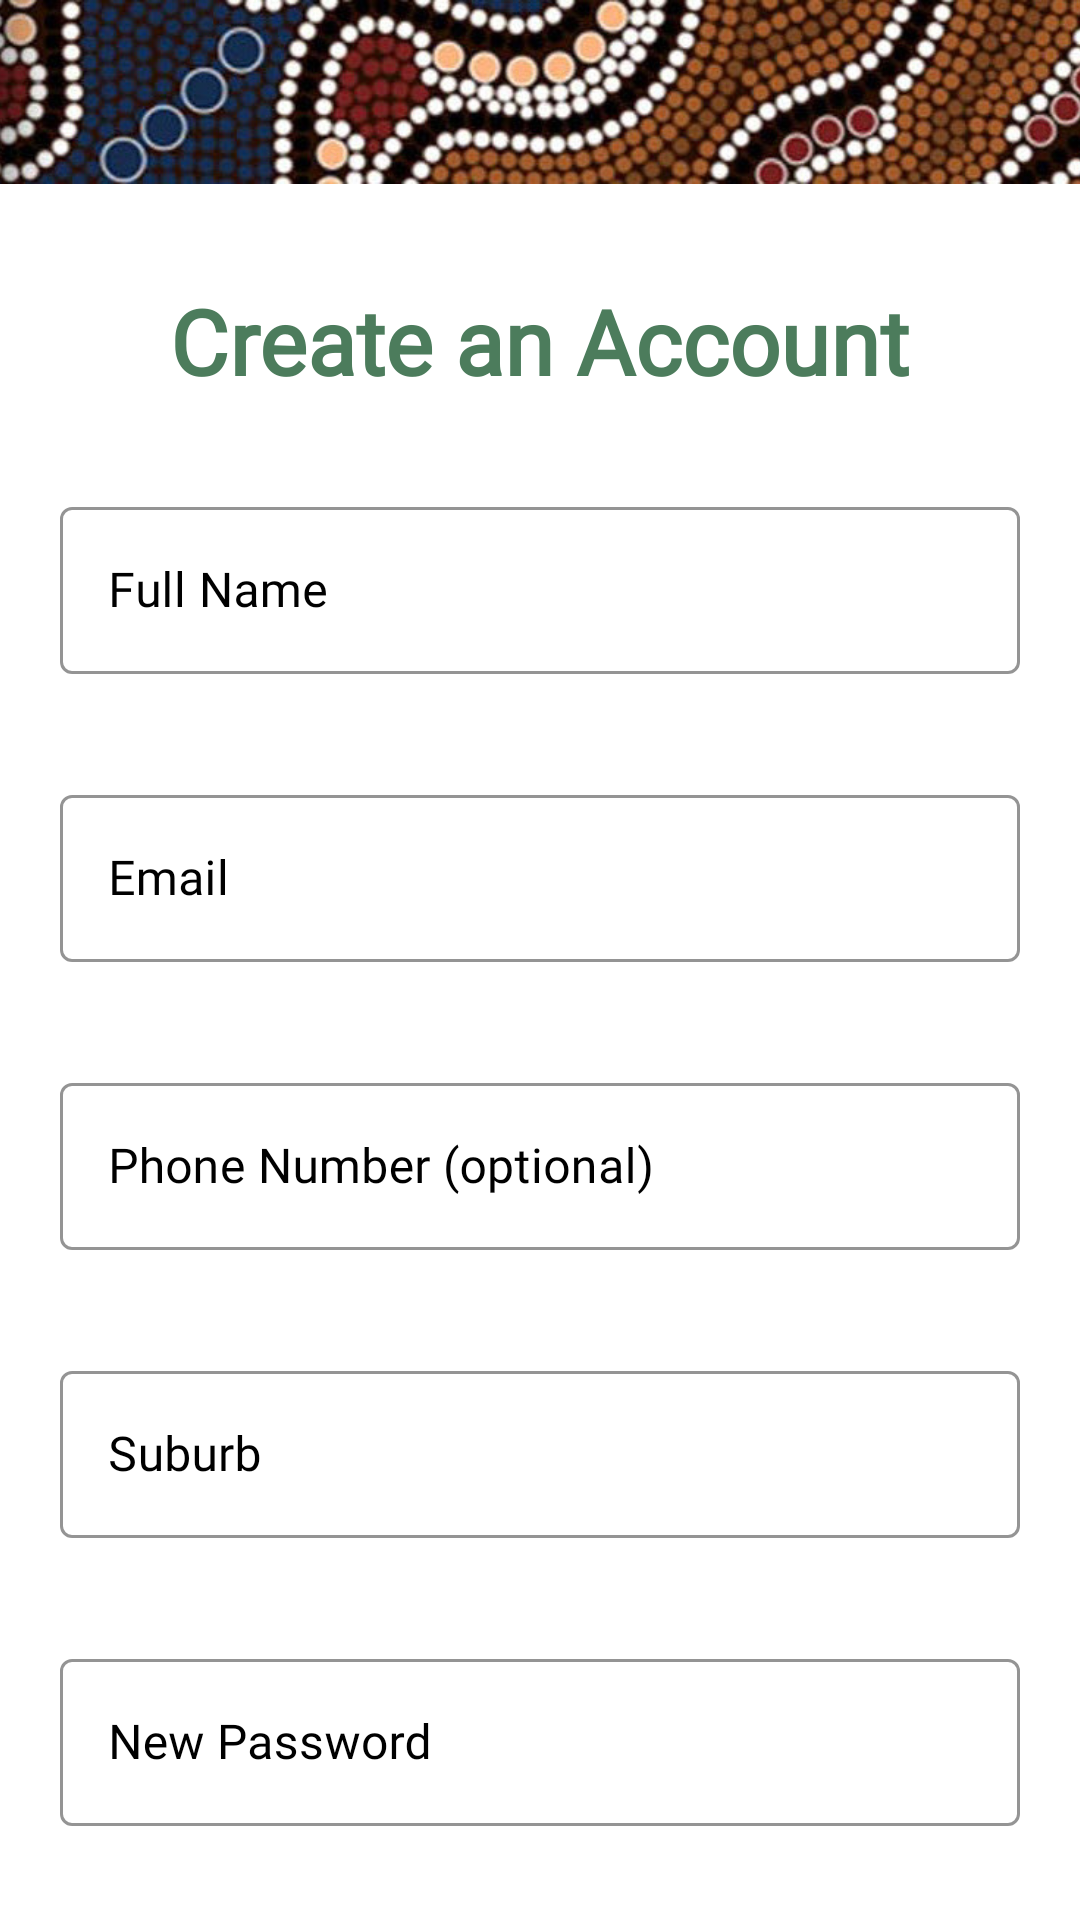

Produce the Android XML layout that renders to this screen, including the resource entries it uses.
<!-- AndroidManifest.xml: application theme Theme.INFS3605GroupProject -->
<!-- res/layout/activity_sign_up.xml -->
<?xml version="1.0" encoding="utf-8"?>
<androidx.constraintlayout.widget.ConstraintLayout xmlns:android="http://schemas.android.com/apk/res/android"
    xmlns:app="http://schemas.android.com/apk/res-auto"
    xmlns:tools="http://schemas.android.com/tools"
    android:layout_width="match_parent"
    android:layout_height="match_parent"
    tools:context=".SignUpActivity">

    <ImageView
        android:id="@+id/imageView"
        android:layout_width="417dp"
        android:layout_height="126dp"
        android:layout_marginStart="-2dp"
        android:layout_marginTop="-33dp"
        app:layout_constraintStart_toStartOf="parent"
        app:layout_constraintTop_toTopOf="parent"
        app:srcCompat="@drawable/green_trail_background_pattern_snip" />

    <TextView
        android:id="@+id/signUpTitle"
        android:layout_width="wrap_content"
        android:layout_height="wrap_content"
        android:fontFamily="@font/radley"
        android:text="Create an Account"
        android:textColor="#4C7C5C"
        android:textSize="30sp"
        android:textStyle="bold"
        app:layout_constraintEnd_toEndOf="parent"
        app:layout_constraintStart_toStartOf="parent"
        app:layout_constraintTop_toBottomOf="@+id/imageView" />

    <com.google.android.material.textfield.TextInputLayout
        android:id="@+id/outlinedNameField"
        style="@style/Widget.MaterialComponents.TextInputLayout.OutlinedBox"
        android:layout_width="match_parent"
        android:layout_height="wrap_content"
        android:layout_marginStart="20dp"
        android:layout_marginTop="30dp"
        android:layout_marginEnd="20dp"
        android:hint="Full Name"
        android:textColorHint="#000000"
        app:boxStrokeColor="#4C7C5C"
        app:hintTextColor="#4C7C5C"
        app:layout_constraintEnd_toEndOf="parent"
        app:layout_constraintStart_toStartOf="parent"
        app:layout_constraintTop_toBottomOf="@+id/signUpTitle"
        app:startIconTint="#4C7C5C">

        <com.google.android.material.textfield.TextInputEditText
            android:id="@+id/nameField"
            android:layout_width="match_parent"
            android:layout_height="wrap_content"
            android:fontFamily="@font/radley"
            android:textCursorDrawable="@null" />

    </com.google.android.material.textfield.TextInputLayout>

    <com.google.android.material.textfield.TextInputLayout
        android:id="@+id/outlinedEmailField"
        style="@style/Widget.MaterialComponents.TextInputLayout.OutlinedBox"
        android:layout_width="match_parent"
        android:layout_height="wrap_content"
        android:layout_marginStart="20dp"
        android:layout_marginTop="35dp"
        android:layout_marginEnd="20dp"
        android:hint="Email"
        android:textColorHint="#000000"
        app:boxStrokeColor="#4C7C5C"
        app:hintTextColor="#4C7C5C"
        app:layout_constraintEnd_toEndOf="parent"
        app:layout_constraintStart_toStartOf="parent"
        app:layout_constraintTop_toBottomOf="@+id/outlinedNameField"
        app:startIconTint="#4C7C5C">

        <com.google.android.material.textfield.TextInputEditText
            android:id="@+id/emailField"
            android:layout_width="match_parent"
            android:layout_height="wrap_content"
            android:fontFamily="@font/radley" />

    </com.google.android.material.textfield.TextInputLayout>

    <com.google.android.material.textfield.TextInputLayout
        android:id="@+id/outlinedPassField"
        style="@style/Widget.MaterialComponents.TextInputLayout.OutlinedBox"
        android:layout_width="match_parent"
        android:layout_height="wrap_content"
        android:layout_marginStart="20dp"
        android:layout_marginTop="35dp"
        android:layout_marginEnd="20dp"
        android:hint="New Password"
        android:textColorHint="#000000"
        app:boxStrokeColor="#4C7C5C"
        app:hintTextColor="#4C7C5C"
        app:layout_constraintEnd_toEndOf="parent"
        app:layout_constraintStart_toStartOf="parent"
        app:layout_constraintTop_toBottomOf="@+id/outlinedSuburbField"
        app:startIconTint="#4C7C5C">

        <com.google.android.material.textfield.TextInputEditText
            android:id="@+id/passwordField"
            android:layout_width="match_parent"
            android:layout_height="wrap_content"
            android:fontFamily="@font/radley"
            android:inputType="textPassword" />

    </com.google.android.material.textfield.TextInputLayout>

    <com.google.android.material.textfield.TextInputLayout
        android:id="@+id/outlinedPhoneField"
        style="@style/Widget.MaterialComponents.TextInputLayout.OutlinedBox"
        android:layout_width="match_parent"
        android:layout_height="wrap_content"
        android:layout_marginStart="20dp"
        android:layout_marginTop="35dp"
        android:layout_marginEnd="20dp"
        android:hint="Phone Number (optional)"
        android:textColorHint="#000000"
        app:boxStrokeColor="#4C7C5C"
        app:hintTextColor="#4C7C5C"
        app:layout_constraintEnd_toEndOf="parent"
        app:layout_constraintStart_toStartOf="parent"
        app:layout_constraintTop_toBottomOf="@+id/outlinedEmailField"
        app:startIconTint="#4C7C5C">

        <com.google.android.material.textfield.TextInputEditText
            android:id="@+id/phoneField"
            android:layout_width="match_parent"
            android:layout_height="wrap_content"
            android:fontFamily="@font/radley" />

    </com.google.android.material.textfield.TextInputLayout>

    <Button
        android:id="@+id/saveButton"
        android:layout_width="169dp"
        android:layout_height="57dp"
        android:layout_marginTop="35dp"
        android:backgroundTint="#4C7C5C"
        android:fontFamily="@font/radley"
        android:text="Sign Up"
        android:textSize="20sp"
        app:layout_constraintEnd_toEndOf="parent"
        app:layout_constraintStart_toStartOf="parent"
        app:layout_constraintTop_toBottomOf="@+id/outlinedPassField" />

    <com.google.android.material.textfield.TextInputLayout
        android:id="@+id/outlinedSuburbField"
        style="@style/Widget.MaterialComponents.TextInputLayout.OutlinedBox"
        android:layout_width="match_parent"
        android:layout_height="wrap_content"
        android:layout_marginStart="20dp"
        android:layout_marginTop="35dp"
        android:layout_marginEnd="20dp"
        android:hint="Suburb"
        android:textColorHint="#000000"
        app:boxStrokeColor="#4C7C5C"
        app:hintTextColor="#4C7C5C"
        app:layout_constraintEnd_toEndOf="parent"
        app:layout_constraintStart_toStartOf="parent"
        app:layout_constraintTop_toBottomOf="@+id/outlinedPhoneField"
        app:startIconTint="#4C7C5C">

        <com.google.android.material.textfield.TextInputEditText
            android:id="@+id/suburbField"
            android:layout_width="match_parent"
            android:layout_height="wrap_content"
            android:fontFamily="@font/radley" />

    </com.google.android.material.textfield.TextInputLayout>

    <ProgressBar
        android:id="@+id/progressBar"
        android:layout_width="wrap_content"
        android:layout_height="wrap_content"
        android:layout_centerInParent="true"
        android:layout_marginEnd="180dp"
        android:indeterminate="true"
        android:indeterminateTint="#4c7c5c"
        android:indeterminateTintMode="src_atop"
        android:visibility="gone"
        app:layout_constraintBottom_toBottomOf="parent"
        app:layout_constraintEnd_toEndOf="parent"
        app:layout_constraintLeft_toLeftOf="parent"
        app:layout_constraintTop_toTopOf="parent"
        app:layout_constraintVertical_bias="0.499"
        tools:ignore="MissingConstraints" />

</androidx.constraintlayout.widget.ConstraintLayout>
<!-- resources referenced by this layout -->
<resources>
  <!-- drawable green_trail_background_pattern_snip: jpg bitmap (drawable, 50436 bytes) -->
  <style name="Theme.INFS3605GroupProject" parent="Theme.MaterialComponents.DayNight.NoActionBar">
          
          <item name="colorPrimary">#4C7C5C</item>
          <item name="colorPrimaryVariant">#4C7C5C</item>
          <item name="colorOnPrimary">@color/white</item>
          
          <item name="colorSecondary">@color/grey</item>
          <item name="colorSecondaryVariant">@color/teal_700</item>
          <item name="colorOnSecondary">@color/black</item>
          
          <item name="android:statusBarColor" tools:targetApi="l">?attr/colorPrimaryVariant</item>
          
      </style>
  <color name="white">#FFFFFFFF</color>
  <color name="grey">#9FA3A3</color>
  <color name="teal_700">#FF018786</color>
  <color name="black">#FF000000</color>
</resources>
